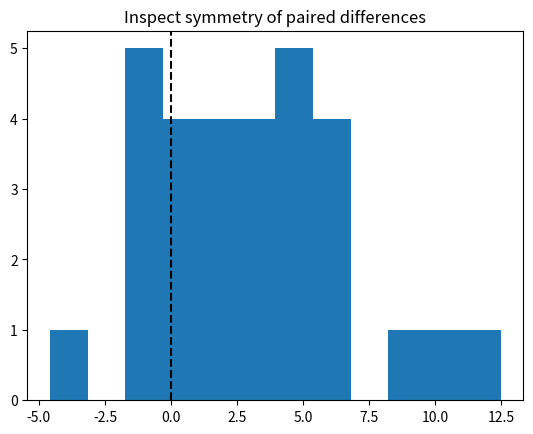

Reproduce this figure in Python.

from math import comb, exp, factorial, log, sqrt
from statistics import mean, median, NormalDist
from itertools import product, combinations

def average_ranks(values):
    """Assign ranks 1..n, averaging every tie group."""
    return [1 + sum(v < x for v in values) + (sum(v == x for v in values)-1)/2
            for x in values]

def show_table(headers, rows):
    def fmt(x):
        if isinstance(x, float): return f"{x:.5g}"
        return str(x).replace("|", "/")
    lines = ["| " + " | ".join(map(str, headers)) + " |",
             "| " + " | ".join("---" for _ in headers) + " |"]
    lines += ["| " + " | ".join(fmt(x) for x in row) + " |" for row in rows]
    result = "\n".join(lines)
    try:
        from IPython.display import Markdown, display
        display(Markdown(result))
    except ImportError:
        print(result)


before=[52,55,61,59,48,63,57,60,54]
after= [53,57,63,55,53,69,57,68,63]
d=[a-b for a,b in zip(after,before)]
nonzero=[x for x in d if x!=0]
ranks=average_ranks([abs(x) for x in nonzero])
rank_iter=iter(ranks); rows=[]; positive=[]; negative=[]
for i,(b,a,change) in enumerate(zip(before,after,d),1):
    if change==0:
        rows.append([i,b,a,0,0,"excluded",0,0]); continue
    r=next(rank_iter); rp=r if change>0 else 0; rm=r if change<0 else 0
    positive.append(rp); negative.append(rm)
    rows.append([i,b,a,change,abs(change),r,rp,rm])
Wp=sum(positive); Wm=sum(negative); T=min(Wp,Wm); total=sum(ranks)
rows.append(["TOTAL","","","","","",Wp,Wm])
show_table(["Pair","Before","After","d","abs(d)","Rank","Positive rank","Negative rank"],rows)
assert len(nonzero)==8 and total==8*9/2 and Wp+Wm==total
null_T=[min(sum(r*s for r,s in zip(ranks,signs)),
            total-sum(r*s for r,s in zip(ranks,signs)))
        for signs in product([0,1],repeat=len(ranks))]
extreme=sum(t<=T for t in null_T); p=extreme/len(null_T)
show_table(["Decision quantity","Value"],[
    ["Nonzero n",len(nonzero)],["Zero pairs excluded",len(d)-len(nonzero)],
    ["W+",Wp],["W−",Wm],["T=min(W+,W−)",T],
    ["Equally likely sign assignments",len(null_T)],
    ["Assignments with T ≤ observed T",extreme],["Exact two-sided p",p],
    ["alpha",.05],["Decision","Reject H0" if p<=.05 else "Do not reject H0"]])
# Sign test on the SAME pairs: magnitudes and ranks are ignored.
plus=sum(x>0 for x in nonzero); minus=sum(x<0 for x in nonzero); n=len(nonzero)
sign_p=min(1.,2*sum(comb(n,k)*.5**n for k in range(min(plus,minus)+1)))
show_table(["Sign-test step","Value"],[
    ["Positive differences",plus],["Negative differences",minus],
    ["Zeros excluded",len(d)-n],["Effective n",n],
    ["X under H0","Binomial(n, 0.5)"],["Two-sided p",sign_p],
    ["Decision","Reject H0" if sign_p<=.05 else "Do not reject H0"]])
assert plus+minus==n and 0<=p<=1 and 0<=sign_p<=1



# Connect the exact rank distribution to the theory's normal approximation.
from itertools import product
from statistics import NormalDist
from math import sqrt

ranks=[1,2.5,2.5,4,5,6,7,8]  # Eight nonzero absolute-difference ranks.
observed_Wplus=32
n=len(ranks)
null_mean=sum(ranks)/2
null_variance=sum(r*r for r in ranks)/4
variance_from_tie_formula=n*(n+1)*(2*n+1)/24-(2**3-2)/48
assignments=[sum(r*s for r,s in zip(ranks,signs))
             for signs in product([0,1],repeat=n)]
empirical_mean=sum(assignments)/len(assignments)
empirical_variance=sum((w-empirical_mean)**2 for w in assignments)/len(assignments)
assert abs(null_mean-empirical_mean)<1e-12
assert abs(null_variance-empirical_variance)<1e-12
assert abs(null_variance-variance_from_tie_formula)<1e-12
upper=sum(w>=observed_Wplus for w in assignments)/len(assignments)
lower=sum(w<=observed_Wplus for w in assignments)/len(assignments)
two_sided=min(1,2*min(upper,lower))
distance=observed_Wplus-null_mean
correction=.5 if distance>0 else -.5 if distance<0 else 0
z=(distance-correction)/sqrt(null_variance)
normal_two_sided=2*(1-NormalDist().cdf(abs(z)))
print('E(W+):',null_mean,'Var(W+) with ties:',null_variance)
print('Exact greater p:',upper,'Exact less p:',lower)
print('Exact two-sided p:',two_sided)
print('Continuity-corrected z:',z,'Approximate two-sided p:',normal_two_sided)
assert abs(two_sided-14/256)<1e-12


import numpy as np
import matplotlib.pyplot as plt
from scipy import stats
rng=np.random.default_rng(507)

before=rng.normal(70,9,30); after=before+rng.normal(2.5,4,30); d=after-before
print('Wilcoxon signed-rank:',stats.wilcoxon(d,alternative='two-sided',zero_method='wilcox'))
print('Sign test:',stats.binomtest(np.sum(d[d!=0]>0),np.sum(d!=0),.5))
print('median paired change:',np.median(d))
plt.hist(d,bins=12); plt.axvline(0,color='k',ls='--'); plt.title('Inspect symmetry of paired differences'); plt.show()
